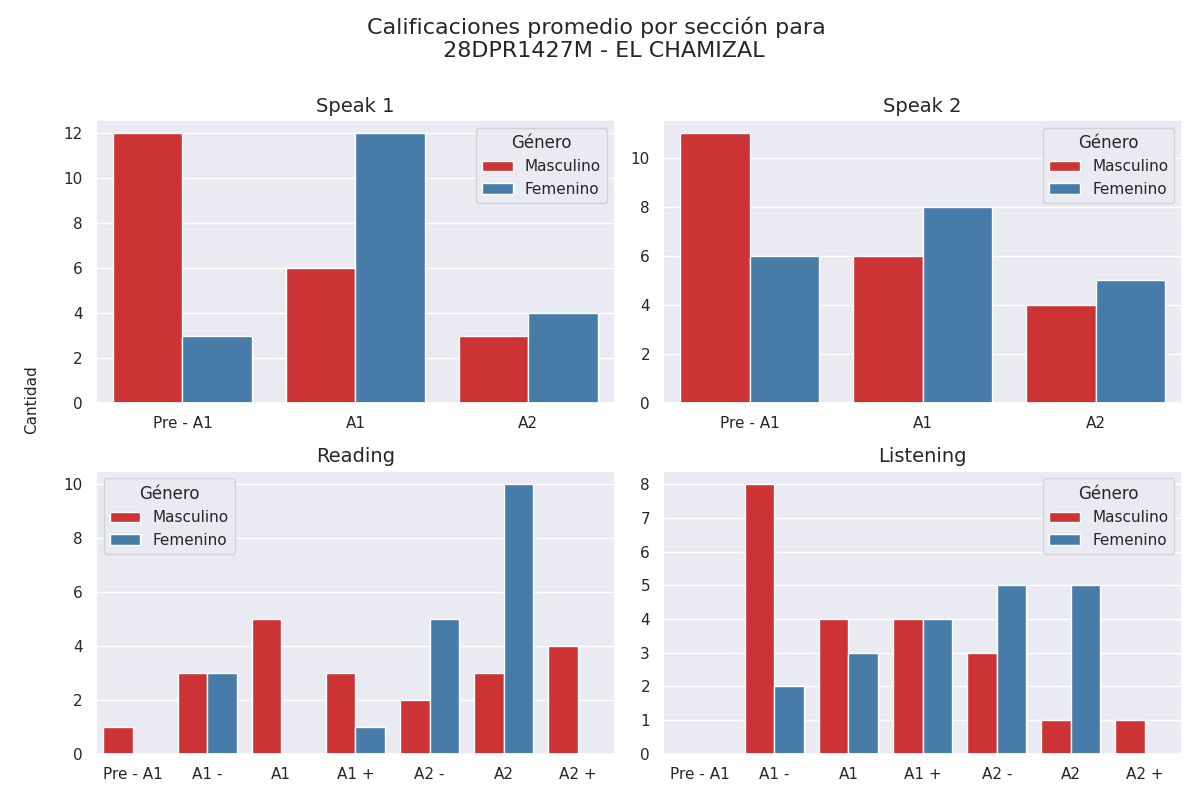

The table this chart was drawn from, first rows:
seccion, calificacion, cantidad, genero
speak 1, Pre - A1, 12, 0
speak 1, A1, 6, 0
speak 1, A2, 3, 0
speak 2, Pre - A1, 11, 0
speak 2, A1, 6, 0
speak 2, A2, 4, 0
reading, Pre - A1, 1, 0
reading, A1 -, 3, 0
reading, A1, 5, 0
reading, A1 +, 3, 0
reading, A2 -, 2, 0
reading, A2, 3, 0
reading, A2 +, 4, 0
listening, Pre - A1, 0, 0
listening, A1 -, 8, 0
listening, A1, 4, 0
listening, A1 +, 4, 0
listening, A2 -, 3, 0
listening, A2, 1, 0
listening, A2 +, 1, 0
speak 1, Pre - A1, 3, 1
speak 1, A1, 12, 1
speak 1, A2, 4, 1
speak 2, Pre - A1, 6, 1
speak 2, A1, 8, 1
speak 2, A2, 5, 1
reading, Pre - A1, 0, 1
reading, A1 -, 3, 1
reading, A1, 0, 1
reading, A1 +, 1, 1
reading, A2 -, 5, 1
reading, A2, 10, 1
reading, A2 +, 0, 1
listening, Pre - A1, 0, 1
listening, A1 -, 2, 1
listening, A1, 3, 1
listening, A1 +, 4, 1
listening, A2 -, 5, 1
listening, A2, 5, 1
listening, A2 +, 0, 1
